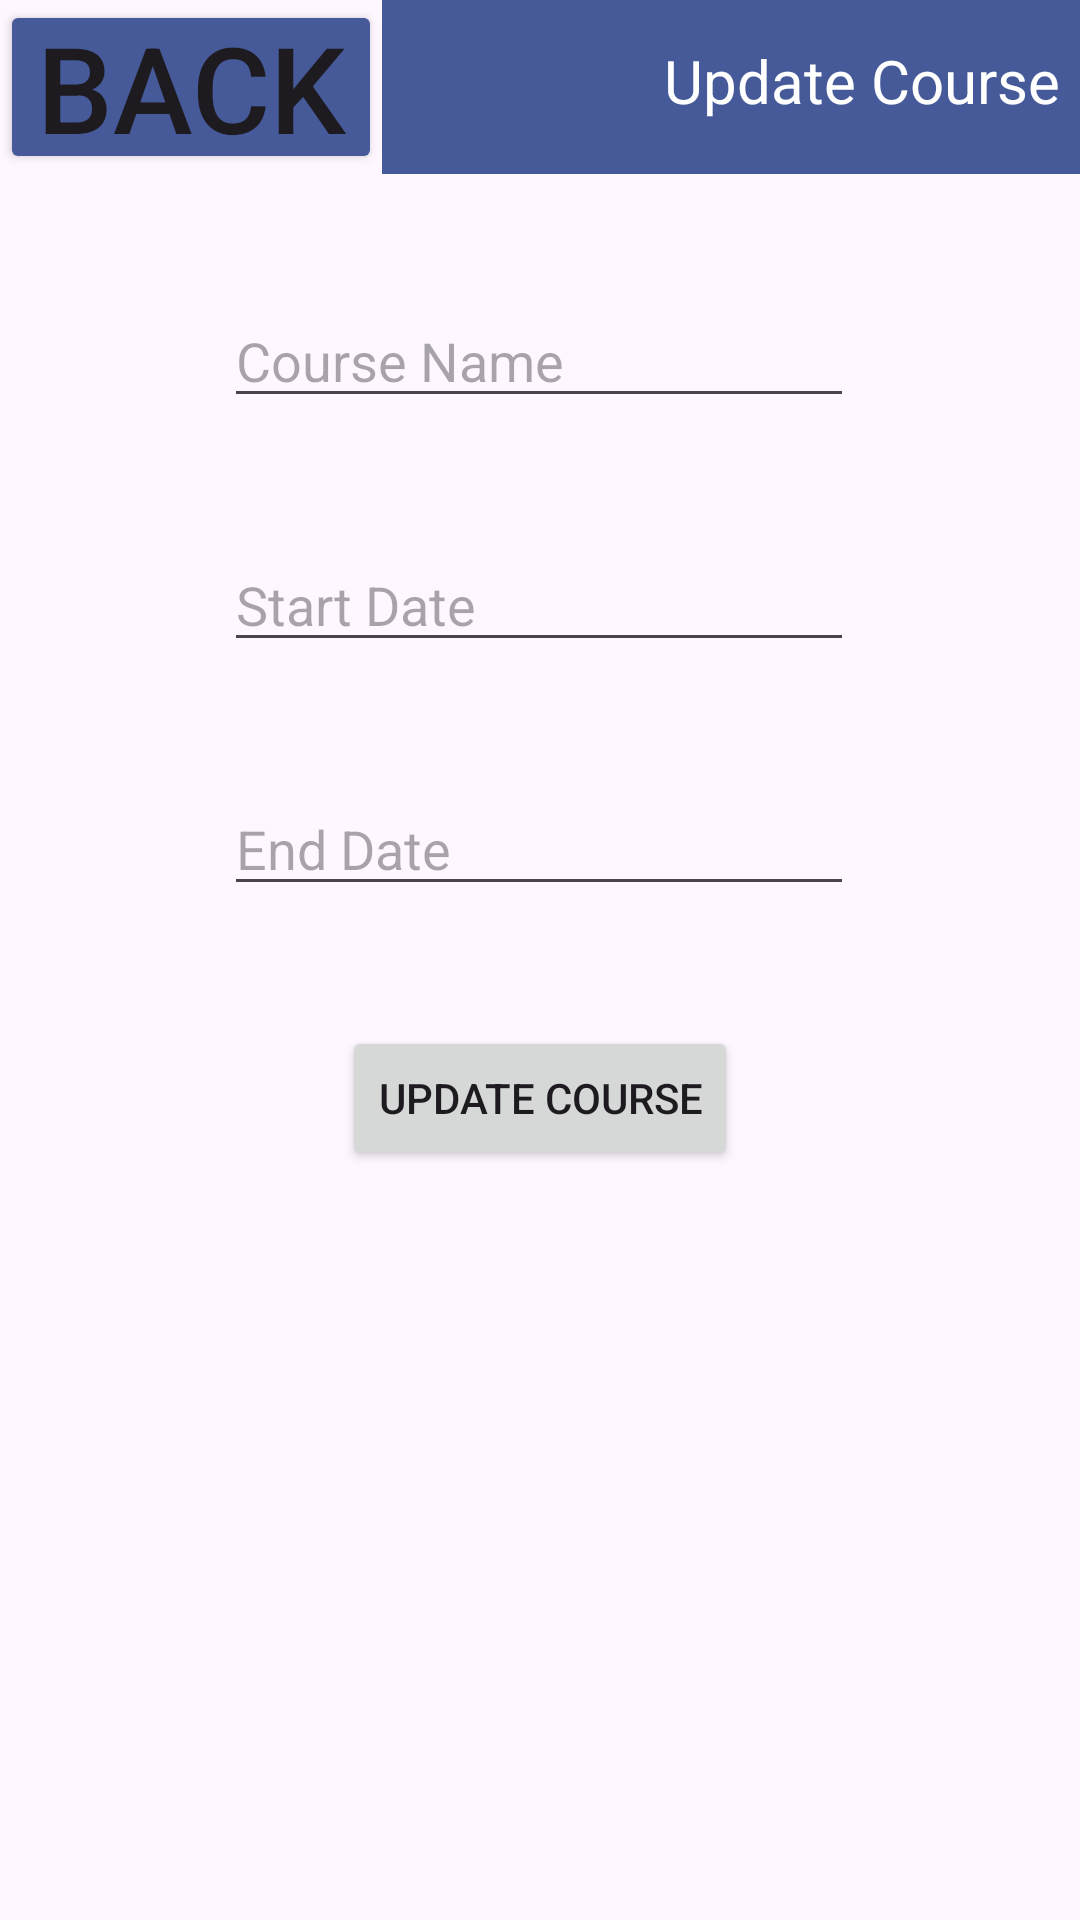

Reconstruct the res/layout file that produces this screen, plus the resources it refers to.
<!-- AndroidManifest.xml: application theme Theme.C195MobileApp -->
<!-- res/layout/updatecoursesactivity.xml -->
<?xml version="1.0" encoding="utf-8"?>
<androidx.constraintlayout.widget.ConstraintLayout xmlns:android="http://schemas.android.com/apk/res/android"
    xmlns:app="http://schemas.android.com/apk/res-auto"
    xmlns:tools="http://schemas.android.com/tools"
    android:layout_width="match_parent"
    android:layout_height="match_parent">

    <Button
        android:id="@+id/UpdateCourseButton"
        android:layout_width="wrap_content"
        android:layout_height="wrap_content"
        android:layout_marginVertical="40dp"
        android:layout_marginTop="40dp"
        android:text="Update Course"
        app:layout_constraintEnd_toEndOf="parent"
        app:layout_constraintStart_toStartOf="parent"
        app:layout_constraintTop_toBottomOf="@+id/editEnd" />

    <TextView
        android:id="@+id/Header"
        android:layout_width="0dp"
        android:layout_height="58dp"
        android:background="#465A9A"
        android:paddingTop="40px"
        android:paddingRight="20px"
        android:text="Update Course"
        android:textAlignment="viewEnd"
        android:textColor="#FFFFFF"
        android:textSize="20sp"
        app:layout_constraintEnd_toEndOf="parent"
        app:layout_constraintHorizontal_bias="0.0"
        app:layout_constraintStart_toEndOf="@+id/BackButton"
        app:layout_constraintTop_toTopOf="parent" />

    <Button
        android:id="@+id/BackButton"
        android:layout_width="0dp"
        android:layout_height="58dp"
        android:backgroundTint="#465A9A"
        android:insetTop="0dp"
        android:insetBottom="0dp"
        android:paddingTop="0dp"
        android:paddingBottom="0dp"
        android:text="back"
        android:textSize="40sp"
        app:cornerRadius="0dp"
        app:layout_constraintStart_toStartOf="parent"
        app:layout_constraintTop_toTopOf="parent" />

    <EditText
        android:id="@+id/editStart"
        android:layout_width="wrap_content"
        android:layout_height="wrap_content"
        android:layout_marginVertical="40dp"
        android:ems="10"
        android:hint="@string/StartDate"
        android:inputType="date"
        app:layout_constraintEnd_toEndOf="parent"
        app:layout_constraintHorizontal_bias="0.497"
        app:layout_constraintStart_toStartOf="parent"
        app:layout_constraintTop_toBottomOf="@+id/editName" />

    <EditText
        android:id="@+id/editEnd"
        android:layout_width="wrap_content"
        android:layout_height="wrap_content"
        android:layout_marginVertical="40dp"
        android:layout_marginTop="40dp"
        android:ems="10"
        android:hint="@string/EndDate"
        android:inputType="date"
        app:layout_constraintEnd_toEndOf="parent"
        app:layout_constraintHorizontal_bias="0.497"
        app:layout_constraintStart_toStartOf="parent"
        app:layout_constraintTop_toBottomOf="@+id/editStart" />

    <EditText
        android:id="@+id/editName"
        android:layout_width="wrap_content"
        android:layout_height="wrap_content"
        android:layout_marginVertical="40dp"
        android:layout_marginTop="40dp"
        android:ems="10"
        android:hint="Course Name"
        android:inputType="text"
        app:layout_constraintEnd_toEndOf="parent"
        app:layout_constraintHorizontal_bias="0.497"
        app:layout_constraintStart_toStartOf="parent"
        app:layout_constraintTop_toBottomOf="@+id/Header" />
</androidx.constraintlayout.widget.ConstraintLayout>
<!-- resources referenced by this layout -->
<resources>
  <string name="EndDate">End Date</string>
  <string name="StartDate">Start Date</string>
  <style name="Theme.C195MobileApp" parent="Base.Theme.C195MobileApp" />
  <style name="Base.Theme.C195MobileApp" parent="Theme.Material3.DayNight.NoActionBar">
          
          
      </style>
</resources>
